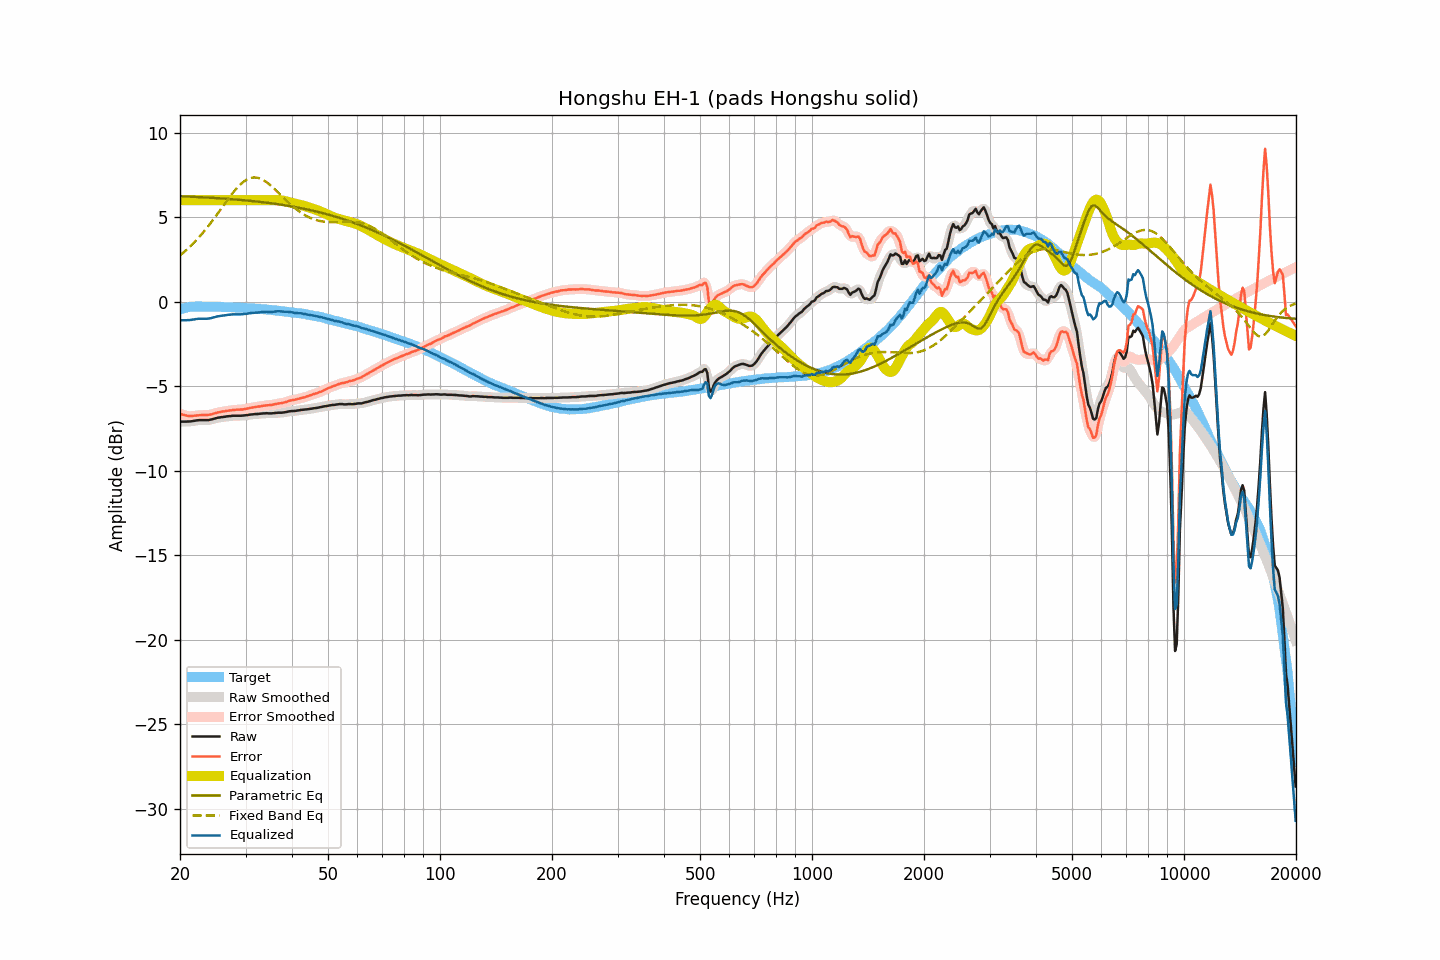

Source data for this figure (header and first rows):
frequency, raw, smoothed, error, error_smoothed, equalization, parametric_eq, fixed_band_eq, equalized_raw, equalized_smoothed, target
20.00, -7.10, -7.10, -6.64, -6.64, 6.00, 6.23, 2.73, -1.10, -1.10, -0.47
20.20, -7.10, -7.10, -6.67, -6.67, 6.00, 6.23, 2.81, -1.10, -1.10, -0.44
20.40, -7.10, -7.10, -6.70, -6.70, 6.00, 6.23, 2.89, -1.10, -1.10, -0.41
20.61, -7.10, -7.10, -6.72, -6.72, 6.00, 6.22, 2.97, -1.10, -1.10, -0.39
20.81, -7.10, -7.10, -6.75, -6.74, 6.00, 6.22, 3.05, -1.10, -1.10, -0.36
21.02, -7.09, -7.10, -6.76, -6.76, 6.00, 6.21, 3.14, -1.09, -1.10, -0.33
21.23, -7.09, -7.09, -6.77, -6.77, 6.00, 6.21, 3.23, -1.09, -1.09, -0.32
21.44, -7.08, -7.08, -6.77, -6.77, 6.00, 6.20, 3.32, -1.08, -1.08, -0.31
21.66, -7.06, -7.07, -6.76, -6.76, 6.00, 6.20, 3.42, -1.06, -1.07, -0.30
21.87, -7.05, -7.05, -6.75, -6.75, 6.00, 6.20, 3.52, -1.05, -1.05, -0.30
22.09, -7.03, -7.03, -6.74, -6.74, 6.00, 6.19, 3.62, -1.03, -1.03, -0.29
22.31, -7.02, -7.02, -6.73, -6.73, 6.00, 6.19, 3.72, -1.02, -1.02, -0.29
22.54, -7.01, -7.02, -6.72, -6.72, 6.00, 6.18, 3.83, -1.01, -1.02, -0.29
22.76, -7.01, -7.01, -6.72, -6.72, 6.00, 6.18, 3.93, -1.01, -1.01, -0.29
22.99, -7.01, -7.01, -6.71, -6.71, 6.00, 6.17, 4.04, -1.01, -1.01, -0.30
23.22, -7.01, -7.01, -6.71, -6.71, 6.00, 6.17, 4.16, -1.01, -1.01, -0.30
23.45, -7.01, -7.01, -6.71, -6.71, 6.00, 6.16, 4.27, -1.01, -1.01, -0.31
23.69, -7.01, -7.01, -6.71, -6.71, 6.00, 6.16, 4.39, -1.01, -1.01, -0.31
23.92, -7.00, -7.00, -6.70, -6.70, 6.00, 6.15, 4.51, -1.00, -1.00, -0.31
24.16, -6.98, -6.98, -6.69, -6.68, 6.00, 6.15, 4.64, -0.98, -0.98, -0.30
24.40, -6.96, -6.96, -6.66, -6.66, 6.00, 6.14, 4.76, -0.96, -0.96, -0.30
24.65, -6.93, -6.94, -6.62, -6.63, 6.00, 6.13, 4.89, -0.93, -0.94, -0.31
24.89, -6.91, -6.91, -6.60, -6.60, 6.00, 6.13, 5.02, -0.91, -0.91, -0.31
25.14, -6.88, -6.89, -6.57, -6.57, 6.00, 6.12, 5.15, -0.88, -0.89, -0.31
25.39, -6.86, -6.87, -6.55, -6.55, 6.00, 6.12, 5.28, -0.86, -0.87, -0.31
25.65, -6.85, -6.85, -6.54, -6.53, 6.00, 6.11, 5.42, -0.85, -0.85, -0.31
25.91, -6.83, -6.84, -6.51, -6.52, 6.00, 6.10, 5.55, -0.83, -0.84, -0.32
26.16, -6.82, -6.82, -6.50, -6.50, 6.00, 6.10, 5.68, -0.82, -0.82, -0.33
26.43, -6.81, -6.81, -6.49, -6.48, 6.00, 6.09, 5.81, -0.81, -0.81, -0.33
26.69, -6.79, -6.80, -6.47, -6.47, 6.00, 6.08, 5.94, -0.79, -0.80, -0.33
26.96, -6.78, -6.78, -6.45, -6.46, 6.00, 6.08, 6.08, -0.78, -0.78, -0.33
27.23, -6.77, -6.77, -6.44, -6.44, 6.00, 6.07, 6.20, -0.77, -0.77, -0.33
27.50, -6.76, -6.76, -6.43, -6.43, 6.00, 6.06, 6.33, -0.76, -0.76, -0.33
27.77, -6.75, -6.76, -6.41, -6.42, 6.00, 6.05, 6.45, -0.75, -0.76, -0.34
28.05, -6.75, -6.75, -6.41, -6.41, 6.00, 6.05, 6.56, -0.75, -0.75, -0.34
28.33, -6.75, -6.75, -6.40, -6.40, 6.00, 6.04, 6.67, -0.75, -0.75, -0.36
28.62, -6.75, -6.75, -6.40, -6.40, 6.00, 6.03, 6.78, -0.75, -0.75, -0.36
28.90, -6.75, -6.75, -6.39, -6.39, 6.00, 6.02, 6.88, -0.75, -0.75, -0.36
29.19, -6.75, -6.75, -6.38, -6.39, 6.00, 6.01, 6.97, -0.75, -0.75, -0.37
29.48, -6.74, -6.74, -6.38, -6.38, 6.00, 6.00, 7.05, -0.74, -0.74, -0.36
29.78, -6.73, -6.74, -6.36, -6.36, 6.00, 6.00, 7.13, -0.73, -0.74, -0.37
30.08, -6.72, -6.72, -6.35, -6.35, 6.00, 5.99, 7.19, -0.72, -0.72, -0.38
30.38, -6.71, -6.71, -6.33, -6.32, 6.00, 5.98, 7.24, -0.71, -0.71, -0.39
30.68, -6.69, -6.70, -6.30, -6.30, 6.00, 5.97, 7.28, -0.69, -0.70, -0.39
30.99, -6.68, -6.68, -6.28, -6.28, 6.00, 5.96, 7.32, -0.68, -0.68, -0.40
31.30, -6.67, -6.67, -6.27, -6.27, 6.00, 5.95, 7.33, -0.67, -0.67, -0.40
31.61, -6.66, -6.66, -6.26, -6.25, 6.00, 5.94, 7.35, -0.66, -0.66, -0.41
31.93, -6.65, -6.66, -6.23, -6.24, 6.00, 5.93, 7.34, -0.65, -0.66, -0.42
32.24, -6.65, -6.65, -6.22, -6.22, 6.00, 5.92, 7.33, -0.65, -0.65, -0.43
32.57, -6.64, -6.64, -6.21, -6.21, 6.00, 5.91, 7.30, -0.64, -0.64, -0.43
32.89, -6.63, -6.63, -6.20, -6.19, 6.00, 5.90, 7.27, -0.63, -0.63, -0.44
33.22, -6.62, -6.62, -6.17, -6.18, 6.00, 5.89, 7.23, -0.62, -0.62, -0.45
33.55, -6.61, -6.61, -6.16, -6.16, 6.00, 5.87, 7.18, -0.61, -0.61, -0.45
33.89, -6.61, -6.61, -6.15, -6.15, 6.00, 5.86, 7.12, -0.61, -0.61, -0.46
34.23, -6.60, -6.61, -6.14, -6.14, 6.00, 5.85, 7.05, -0.60, -0.61, -0.47
34.57, -6.61, -6.61, -6.13, -6.13, 6.00, 5.84, 6.98, -0.61, -0.61, -0.48
34.92, -6.61, -6.61, -6.12, -6.12, 6.00, 5.83, 6.90, -0.61, -0.61, -0.49
35.27, -6.61, -6.61, -6.12, -6.11, 6.00, 5.81, 6.82, -0.61, -0.61, -0.50
35.62, -6.60, -6.60, -6.09, -6.09, 6.00, 5.80, 6.73, -0.60, -0.60, -0.51
35.97, -6.59, -6.59, -6.07, -6.07, 6.00, 5.79, 6.64, -0.59, -0.59, -0.52
... 635 more rows
